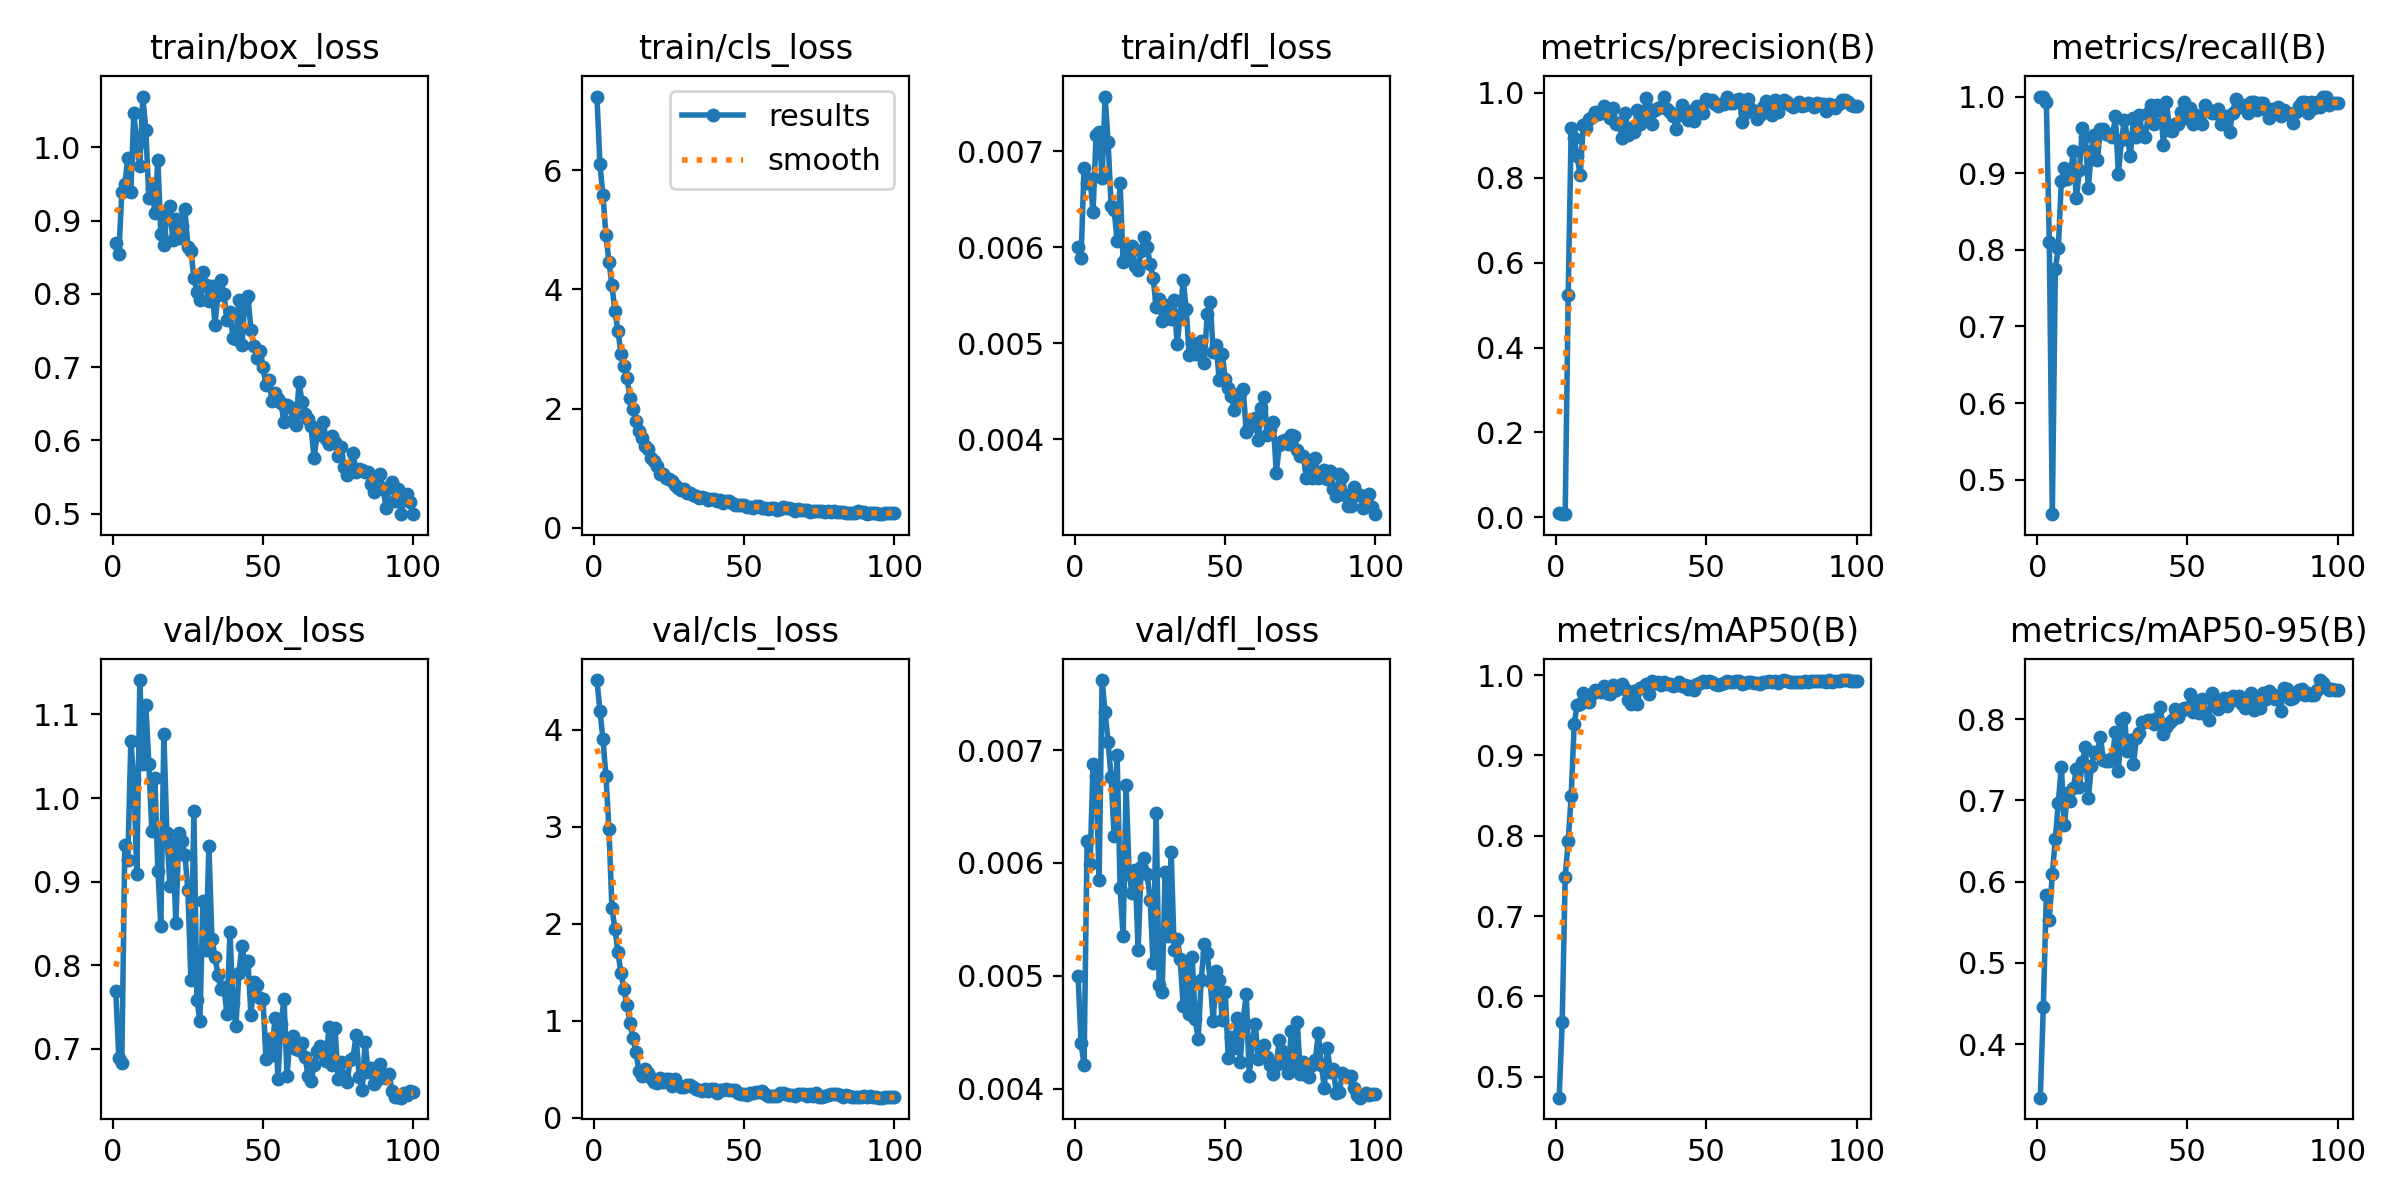

Data behind this chart, as committed beside it:
epoch, time, train/box_loss, train/cls_loss, train/dfl_loss, metrics/precision(B), metrics/recall(B), metrics/mAP50(B), metrics/mAP50-95(B), val/box_loss, val/cls_loss, val/dfl_loss, lr/pg0, lr/pg1, lr/pg2
1, 2.343, 0.87, 7.232, 0.006, 0.00917, 1, 0.4738, 0.3341, 0.7687, 4.513, 0.005, 0.00025, 0.00025, 0.00025
2, 5.062, 0.8537, 6.094, 0.00589, 0.00754, 1, 0.5676, 0.4456, 0.6885, 4.196, 0.0044, 0.0005117, 0.0005117, 0.0005117
3, 7.418, 0.9392, 5.573, 0.00683, 0.0078, 0.993, 0.7488, 0.5831, 0.6832, 3.907, 0.00421, 0.000768, 0.000768, 0.000768
4, 9.645, 0.9498, 4.911, 0.00667, 0.5228, 0.8104, 0.7937, 0.5528, 0.9444, 3.52, 0.00619, 0.001019, 0.001019, 0.001019
5, 11.86, 0.9854, 4.464, 0.00671, 0.9179, 0.455, 0.8496, 0.61, 0.926, 2.976, 0.00599, 0.001265, 0.001265, 0.001265
6, 14.11, 0.9392, 4.066, 0.00637, 0.8924, 0.7748, 0.9397, 0.6527, 1.068, 2.158, 0.00688, 0.001505, 0.001505, 0.001505
7, 16.45, 1.046, 3.633, 0.00717, 0.8499, 0.8028, 0.963, 0.6973, 1.023, 1.948, 0.00677, 0.001568, 0.001568, 0.001568
8, 18.7, 1.003, 3.309, 0.0072, 0.8052, 0.8897, 0.9636, 0.7417, 0.9087, 1.706, 0.00585, 0.001551, 0.001551, 0.001551
9, 20.97, 0.9747, 2.921, 0.00672, 0.923, 0.9062, 0.978, 0.6692, 1.141, 1.495, 0.00762, 0.001535, 0.001535, 0.001535
10, 23.2, 1.069, 2.72, 0.00757, 0.917, 0.8925, 0.9709, 0.7088, 1.041, 1.324, 0.00734, 0.001518, 0.001518, 0.001518
11, 25.39, 1.023, 2.52, 0.0071, 0.9377, 0.8964, 0.9668, 0.6988, 1.111, 1.163, 0.00707, 0.001502, 0.001502, 0.001502
12, 27.67, 0.9313, 2.182, 0.00643, 0.942, 0.9296, 0.9769, 0.7157, 1.041, 0.9825, 0.00676, 0.001485, 0.001485, 0.001485
13, 29.84, 0.9446, 1.998, 0.00639, 0.9555, 0.8672, 0.982, 0.7388, 0.9609, 0.8228, 0.00624, 0.001469, 0.001469, 0.001469
14, 32.09, 0.9099, 1.792, 0.00607, 0.9495, 0.904, 0.9805, 0.7162, 1.023, 0.6751, 0.00696, 0.001452, 0.001452, 0.001452
15, 34.3, 0.9826, 1.619, 0.00667, 0.9516, 0.9585, 0.9787, 0.7474, 0.9131, 0.4843, 0.00578, 0.001436, 0.001436, 0.001436
16, 36.6, 0.882, 1.507, 0.00585, 0.9677, 0.9466, 0.9866, 0.7653, 0.847, 0.4315, 0.00535, 0.001419, 0.001419, 0.001419
17, 38.82, 0.8666, 1.372, 0.0059, 0.9542, 0.8813, 0.9777, 0.7029, 1.077, 0.4996, 0.00669, 0.001403, 0.001403, 0.001403
18, 41.13, 0.907, 1.317, 0.00599, 0.9407, 0.9296, 0.9768, 0.7418, 0.958, 0.4608, 0.0059, 0.001386, 0.001386, 0.001386
19, 43.38, 0.9197, 1.176, 0.00601, 0.9636, 0.9504, 0.9878, 0.7598, 0.8948, 0.4097, 0.00573, 0.00137, 0.00137, 0.00137
20, 45.56, 0.8728, 1.121, 0.00581, 0.9269, 0.9167, 0.982, 0.7588, 0.9449, 0.3706, 0.00594, 0.001353, 0.001353, 0.001353
21, 47.8, 0.902, 1.03, 0.00576, 0.9277, 0.9577, 0.9846, 0.7781, 0.8501, 0.3561, 0.00523, 0.001337, 0.001337, 0.001337
22, 50.09, 0.8764, 0.9031, 0.00596, 0.8923, 0.9577, 0.989, 0.7498, 0.9576, 0.4091, 0.00596, 0.00132, 0.00132, 0.00132
23, 52.41, 0.8919, 0.9056, 0.00611, 0.9531, 0.9507, 0.9829, 0.7487, 0.9482, 0.3666, 0.00604, 0.001304, 0.001304, 0.001304
24, 54.76, 0.9156, 0.8358, 0.006, 0.9006, 0.9507, 0.969, 0.7484, 0.9324, 0.4037, 0.0059, 0.001287, 0.001287, 0.001287
25, 57, 0.8642, 0.8179, 0.00583, 0.917, 0.9468, 0.9644, 0.7523, 0.8902, 0.399, 0.00567, 0.001271, 0.001271, 0.001271
26, 59.17, 0.8585, 0.782, 0.00568, 0.9063, 0.9744, 0.9808, 0.7845, 0.7822, 0.3309, 0.00511, 0.001254, 0.001254, 0.001254
27, 61.33, 0.8221, 0.7262, 0.00538, 0.9593, 0.8985, 0.964, 0.736, 0.9849, 0.4018, 0.00644, 0.001238, 0.001238, 0.001238
28, 63.72, 0.8025, 0.6718, 0.00546, 0.927, 0.9426, 0.9841, 0.799, 0.759, 0.3403, 0.00492, 0.001221, 0.001221, 0.001221
29, 65.98, 0.791, 0.6389, 0.00523, 0.9485, 0.9692, 0.9847, 0.8016, 0.7335, 0.3158, 0.00486, 0.001205, 0.001205, 0.001205
30, 68.18, 0.8302, 0.6484, 0.0054, 0.9865, 0.9455, 0.9885, 0.7608, 0.8766, 0.3225, 0.00592, 0.001188, 0.001188, 0.001188
31, 70.34, 0.8115, 0.5878, 0.00534, 0.9605, 0.9225, 0.9761, 0.7744, 0.8185, 0.3359, 0.00535, 0.001172, 0.001172, 0.001172
32, 72.6, 0.7898, 0.5915, 0.00525, 0.9265, 0.9717, 0.993, 0.7446, 0.9424, 0.3399, 0.0061, 0.001155, 0.001155, 0.001155
33, 74.78, 0.8108, 0.5566, 0.00545, 0.9585, 0.9476, 0.99, 0.7767, 0.8316, 0.3136, 0.00523, 0.001139, 0.001139, 0.001139
34, 77.14, 0.7579, 0.5402, 0.00499, 0.964, 0.9756, 0.9915, 0.783, 0.8102, 0.3003, 0.00533, 0.001122, 0.001122, 0.001122
35, 79.37, 0.7978, 0.5084, 0.00529, 0.9653, 0.9507, 0.9883, 0.797, 0.7888, 0.2907, 0.00515, 0.001106, 0.001106, 0.001106
36, 81.61, 0.8183, 0.5185, 0.00566, 0.991, 0.9468, 0.9913, 0.7961, 0.7711, 0.2795, 0.00473, 0.001089, 0.001089, 0.001089
37, 83.81, 0.7994, 0.4952, 0.00536, 0.9607, 0.9784, 0.989, 0.7991, 0.7744, 0.2973, 0.00507, 0.001073, 0.001073, 0.001073
38, 85.98, 0.7645, 0.4709, 0.00488, 0.9552, 0.9892, 0.9896, 0.7995, 0.7413, 0.274, 0.00466, 0.001056, 0.001056, 0.001056
39, 88.31, 0.7758, 0.4841, 0.005, 0.9453, 0.9648, 0.9862, 0.7935, 0.8399, 0.3003, 0.00517, 0.00104, 0.00104, 0.00104
40, 90.57, 0.7397, 0.479, 0.00489, 0.9139, 0.9887, 0.9876, 0.8016, 0.7548, 0.2989, 0.00462, 0.001023, 0.001023, 0.001023
41, 92.75, 0.7383, 0.457, 0.00489, 0.948, 0.9862, 0.9911, 0.8151, 0.7276, 0.2592, 0.00444, 0.001007, 0.001007, 0.001007
42, 94.96, 0.7916, 0.4638, 0.00502, 0.9708, 0.9369, 0.987, 0.7812, 0.791, 0.2914, 0.00496, 0.0009904, 0.0009904, 0.0009904
43, 97.28, 0.7299, 0.4238, 0.00479, 0.9482, 0.993, 0.9879, 0.7909, 0.8234, 0.2821, 0.00528, 0.0009739, 0.0009739, 0.0009739
44, 99.59, 0.7918, 0.4469, 0.00531, 0.9369, 0.957, 0.9826, 0.7955, 0.8011, 0.3009, 0.0052, 0.0009574, 0.0009574, 0.0009574
45, 101.8, 0.7963, 0.4456, 0.00543, 0.9559, 0.9556, 0.9862, 0.7985, 0.805, 0.2856, 0.00495, 0.0009409, 0.0009409, 0.0009409
46, 104, 0.7507, 0.4164, 0.00491, 0.9325, 0.9648, 0.9817, 0.812, 0.7403, 0.2834, 0.0046, 0.0009244, 0.0009244, 0.0009244
47, 106.2, 0.7292, 0.3879, 0.00498, 0.9694, 0.9648, 0.9889, 0.8029, 0.7804, 0.2863, 0.00504, 0.0009078, 0.0009078, 0.0009078
48, 108.3, 0.7128, 0.3884, 0.00462, 0.9559, 0.9804, 0.9908, 0.8095, 0.7761, 0.2579, 0.00496, 0.0008913, 0.0008913, 0.0008913
49, 110.6, 0.7217, 0.388, 0.00489, 0.9534, 0.9923, 0.9921, 0.8141, 0.7605, 0.247, 0.00461, 0.0008748, 0.0008748, 0.0008748
50, 112.9, 0.6999, 0.3805, 0.00463, 0.9864, 0.9718, 0.9913, 0.8128, 0.76, 0.2476, 0.00486, 0.0008583, 0.0008583, 0.0008583
51, 115.1, 0.676, 0.3542, 0.00453, 0.9796, 0.9853, 0.9928, 0.8304, 0.6879, 0.238, 0.00427, 0.0008418, 0.0008418, 0.0008418
52, 117.3, 0.6821, 0.3536, 0.00445, 0.9834, 0.9648, 0.9908, 0.8083, 0.7116, 0.2531, 0.00446, 0.0008253, 0.0008253, 0.0008253
53, 119.5, 0.6533, 0.337, 0.00431, 0.9745, 0.976, 0.9893, 0.8201, 0.6932, 0.2539, 0.00436, 0.0008088, 0.0008088, 0.0008088
54, 121.8, 0.6653, 0.3705, 0.0044, 0.968, 0.9717, 0.9877, 0.8069, 0.737, 0.2661, 0.00463, 0.0007923, 0.0007923, 0.0007923
55, 124.1, 0.6559, 0.3619, 0.00448, 0.9731, 0.9644, 0.9888, 0.8253, 0.6645, 0.2705, 0.00424, 0.0007758, 0.0007758, 0.0007758
56, 126.3, 0.6508, 0.3397, 0.00452, 0.9736, 0.9891, 0.9908, 0.8063, 0.7299, 0.2768, 0.00461, 0.0007593, 0.0007593, 0.0007593
57, 128.6, 0.6246, 0.3263, 0.00408, 0.9902, 0.9824, 0.9928, 0.7984, 0.7602, 0.2486, 0.00484, 0.0007428, 0.0007428, 0.0007428
58, 130.8, 0.6479, 0.324, 0.00413, 0.9755, 0.9789, 0.9916, 0.8319, 0.6674, 0.2256, 0.00411, 0.0007263, 0.0007263, 0.0007263
59, 133, 0.6455, 0.3297, 0.00417, 0.9758, 0.9789, 0.9919, 0.8191, 0.7133, 0.2213, 0.00442, 0.0007098, 0.0007098, 0.0007098
60, 135.4, 0.6281, 0.3326, 0.00422, 0.9826, 0.9838, 0.9928, 0.8125, 0.7157, 0.2258, 0.00457, 0.0006933, 0.0006933, 0.0006933
... 40 more rows
